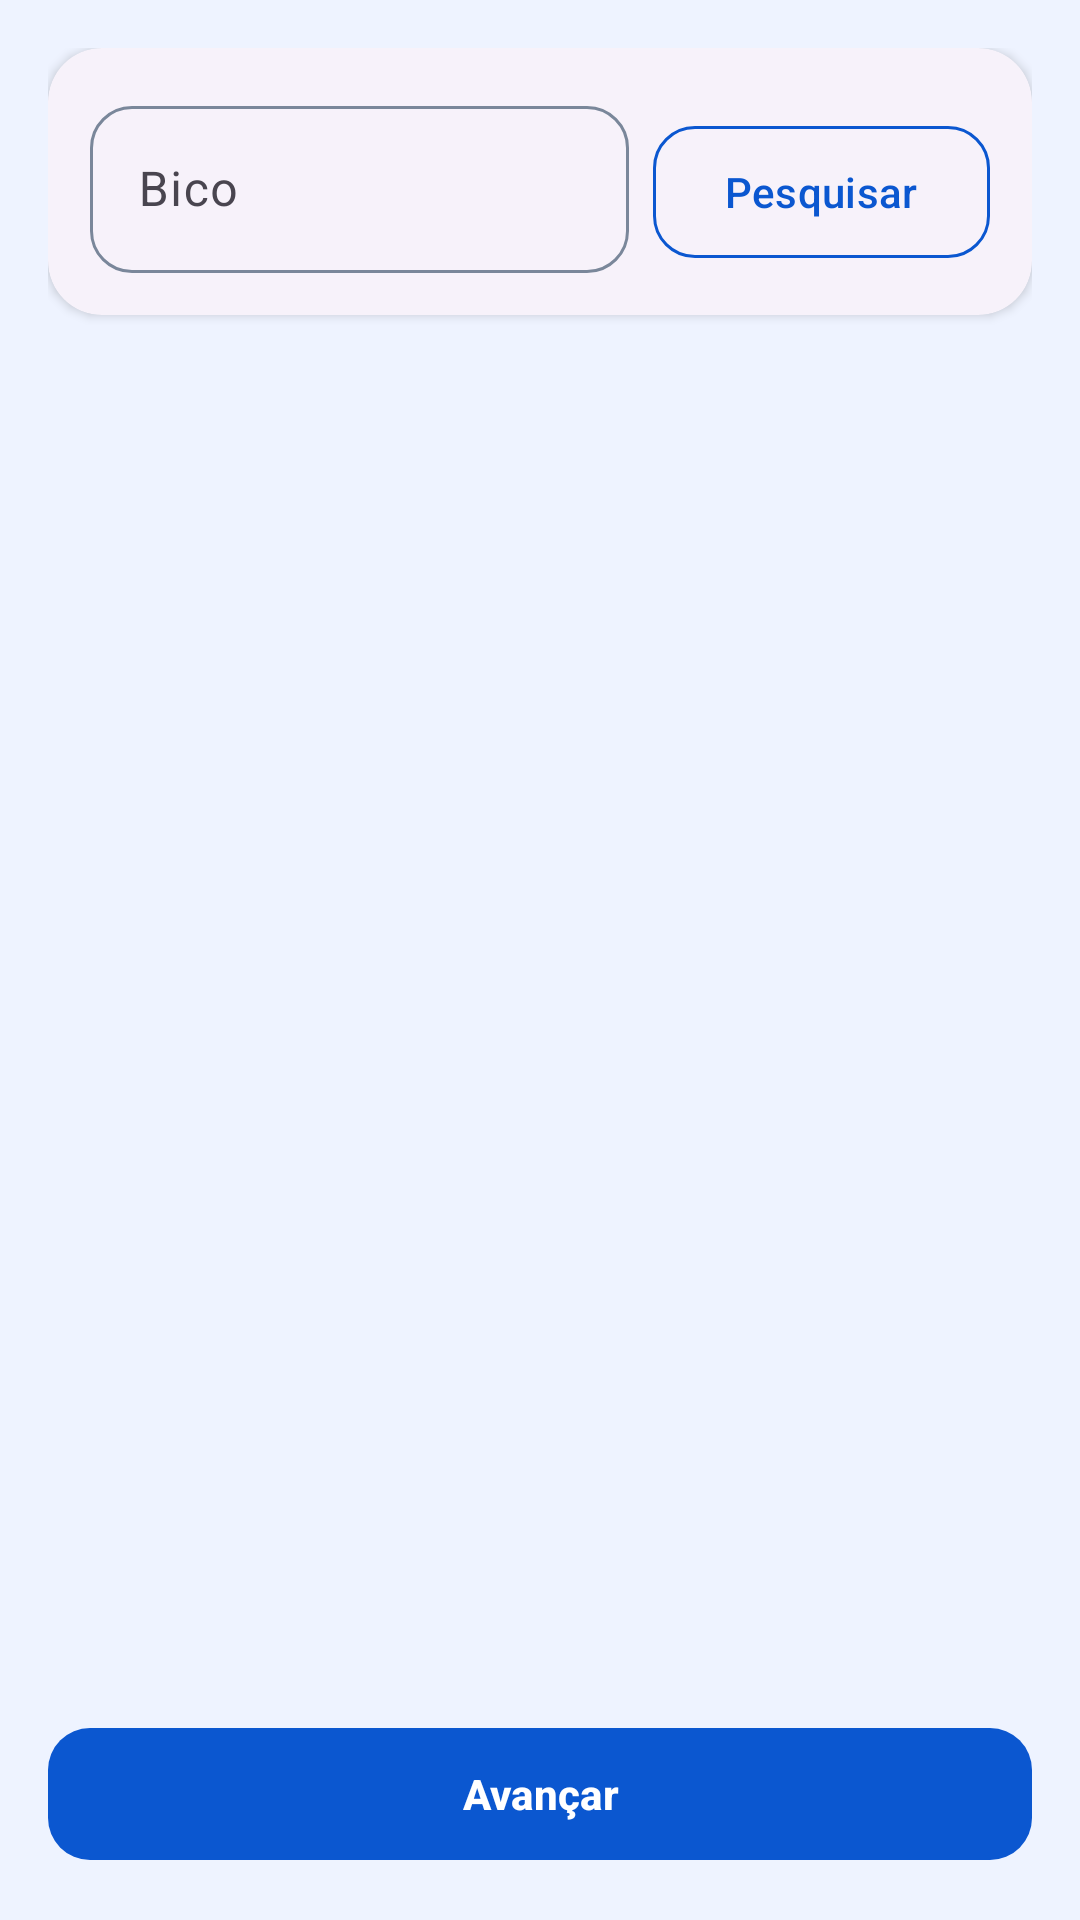

Layout XML and referenced resources for this Android screen:
<!-- AndroidManifest.xml: application theme Theme.AppSiTefSmartPos -->
<!-- res/layout/fragment_fueling_search.xml -->
<?xml version="1.0" encoding="utf-8"?>
<LinearLayout xmlns:android="http://schemas.android.com/apk/res/android"
    xmlns:app="http://schemas.android.com/apk/res-auto"
    android:layout_width="match_parent"
    android:layout_height="match_parent"
    android:orientation="vertical"
    android:padding="16dp">

    <com.google.android.material.card.MaterialCardView
        style="@style/Widget.AppSiTefSmartPos.Card"
        android:layout_width="match_parent"
        android:layout_height="wrap_content"
        app:contentPadding="14dp">

        <LinearLayout
            android:layout_width="match_parent"
            android:layout_height="wrap_content"
            android:orientation="horizontal">

            <com.google.android.material.textfield.TextInputLayout
                style="@style/Widget.AppSiTefSmartPos.TextInput"
                android:layout_width="0dp"
                android:layout_height="wrap_content"
                android:layout_weight="1"
                android:hint="Bico">

                <com.google.android.material.textfield.TextInputEditText
                    android:id="@+id/etBico"
                    android:layout_width="match_parent"
                    android:layout_height="wrap_content"
                    android:digits="0123456789"
                    android:importantForAutofill="no"
                    android:inputType="number"
                    android:maxLength="2" />
            </com.google.android.material.textfield.TextInputLayout>

            <com.google.android.material.button.MaterialButton
                android:id="@+id/btnPesquisarBico"
                style="@style/Widget.AppSiTefSmartPos.Button.Secondary"
                android:layout_width="wrap_content"
                android:layout_height="wrap_content"
                android:layout_marginStart="8dp"
                android:text="Pesquisar" />
        </LinearLayout>
    </com.google.android.material.card.MaterialCardView>

    <androidx.recyclerview.widget.RecyclerView
        android:id="@+id/rvAbastecimentos"
        android:layout_width="match_parent"
        android:layout_height="0dp"
        android:layout_marginTop="12dp"
        android:layout_weight="1" />

    <com.google.android.material.button.MaterialButton
        android:id="@+id/btnAvancarAbaCliente"
        style="@style/Widget.AppSiTefSmartPos.Button.Primary"
        android:layout_width="match_parent"
        android:layout_height="wrap_content"
        android:layout_marginTop="12dp"
        android:text="Avançar" />

</LinearLayout>
<!-- resources referenced by this layout -->
<resources>
  <style name="Widget.AppSiTefSmartPos.Button.Primary" parent="Widget.Material3.Button">
          <item name="android:minHeight">52dp</item>
          <item name="cornerRadius">14dp</item>
          <item name="android:textAllCaps">false</item>
          <item name="android:textStyle">bold</item>
          <item name="iconPadding">8dp</item>
          <item name="backgroundTint">?attr/colorPrimary</item>
          <item name="android:textColor">?attr/colorOnPrimary</item>
      </style>
  <style name="Widget.AppSiTefSmartPos.Button.Secondary" parent="Widget.Material3.Button.OutlinedButton">
          <item name="android:minHeight">52dp</item>
          <item name="cornerRadius">14dp</item>
          <item name="android:textAllCaps">false</item>
          <item name="strokeColor">?attr/colorPrimary</item>
          <item name="android:textColor">?attr/colorPrimary</item>
      </style>
  <style name="Widget.AppSiTefSmartPos.Card" parent="Widget.Material3.CardView.Elevated">
          <item name="cardCornerRadius">18dp</item>
          <item name="cardElevation">2dp</item>
      </style>
  <style name="Widget.AppSiTefSmartPos.TextInput" parent="Widget.Material3.TextInputLayout.OutlinedBox">
          <item name="boxCornerRadiusTopStart">14dp</item>
          <item name="boxCornerRadiusTopEnd">14dp</item>
          <item name="boxCornerRadiusBottomStart">14dp</item>
          <item name="boxCornerRadiusBottomEnd">14dp</item>
      </style>
  <style name="Theme.AppSiTefSmartPos" parent="Theme.Material3.DayNight.NoActionBar">
          <item name="colorPrimary">@color/brand_primary</item>
          <item name="colorOnPrimary">@color/brand_on_primary</item>
          <item name="colorPrimaryContainer">@color/brand_primary_container</item>
          <item name="colorOnPrimaryContainer">@color/brand_on_primary_container</item>
          <item name="colorSecondary">@color/brand_secondary</item>
          <item name="colorOnSecondary">@color/brand_on_secondary</item>
          <item name="colorSecondaryContainer">@color/brand_secondary_container</item>
          <item name="colorOnSecondaryContainer">@color/brand_on_secondary_container</item>
          <item name="colorTertiary">@color/brand_tertiary</item>
          <item name="colorOnTertiary">@color/brand_on_tertiary</item>
          <item name="colorSurface">@color/brand_surface</item>
          <item name="android:colorBackground">@color/brand_background</item>
          <item name="colorOnSurface">@color/brand_on_surface</item>
          <item name="colorOutline">@color/brand_outline</item>
          <item name="colorOutlineVariant">@color/brand_outline</item>
          <item name="android:statusBarColor" tools:targetApi="l">?attr/colorSurface</item>
      </style>
  <color name="brand_primary">#0B57D0</color>
  <color name="brand_on_primary">#FFFFFF</color>
  <color name="brand_primary_container">#D8E2FF</color>
  <color name="brand_on_primary_container">#001A43</color>
  <color name="brand_secondary">#2B4F8C</color>
  <color name="brand_on_secondary">#FFFFFF</color>
  <color name="brand_secondary_container">#DCE8FF</color>
  <color name="brand_on_secondary_container">#0E1D36</color>
  <color name="brand_tertiary">#1F6FEB</color>
  <color name="brand_on_tertiary">#FFFFFF</color>
  <color name="brand_surface">#F7F9FF</color>
  <color name="brand_background">#EEF3FF</color>
  <color name="brand_on_surface">#0F172A</color>
  <color name="brand_outline">#7A879A</color>
</resources>
